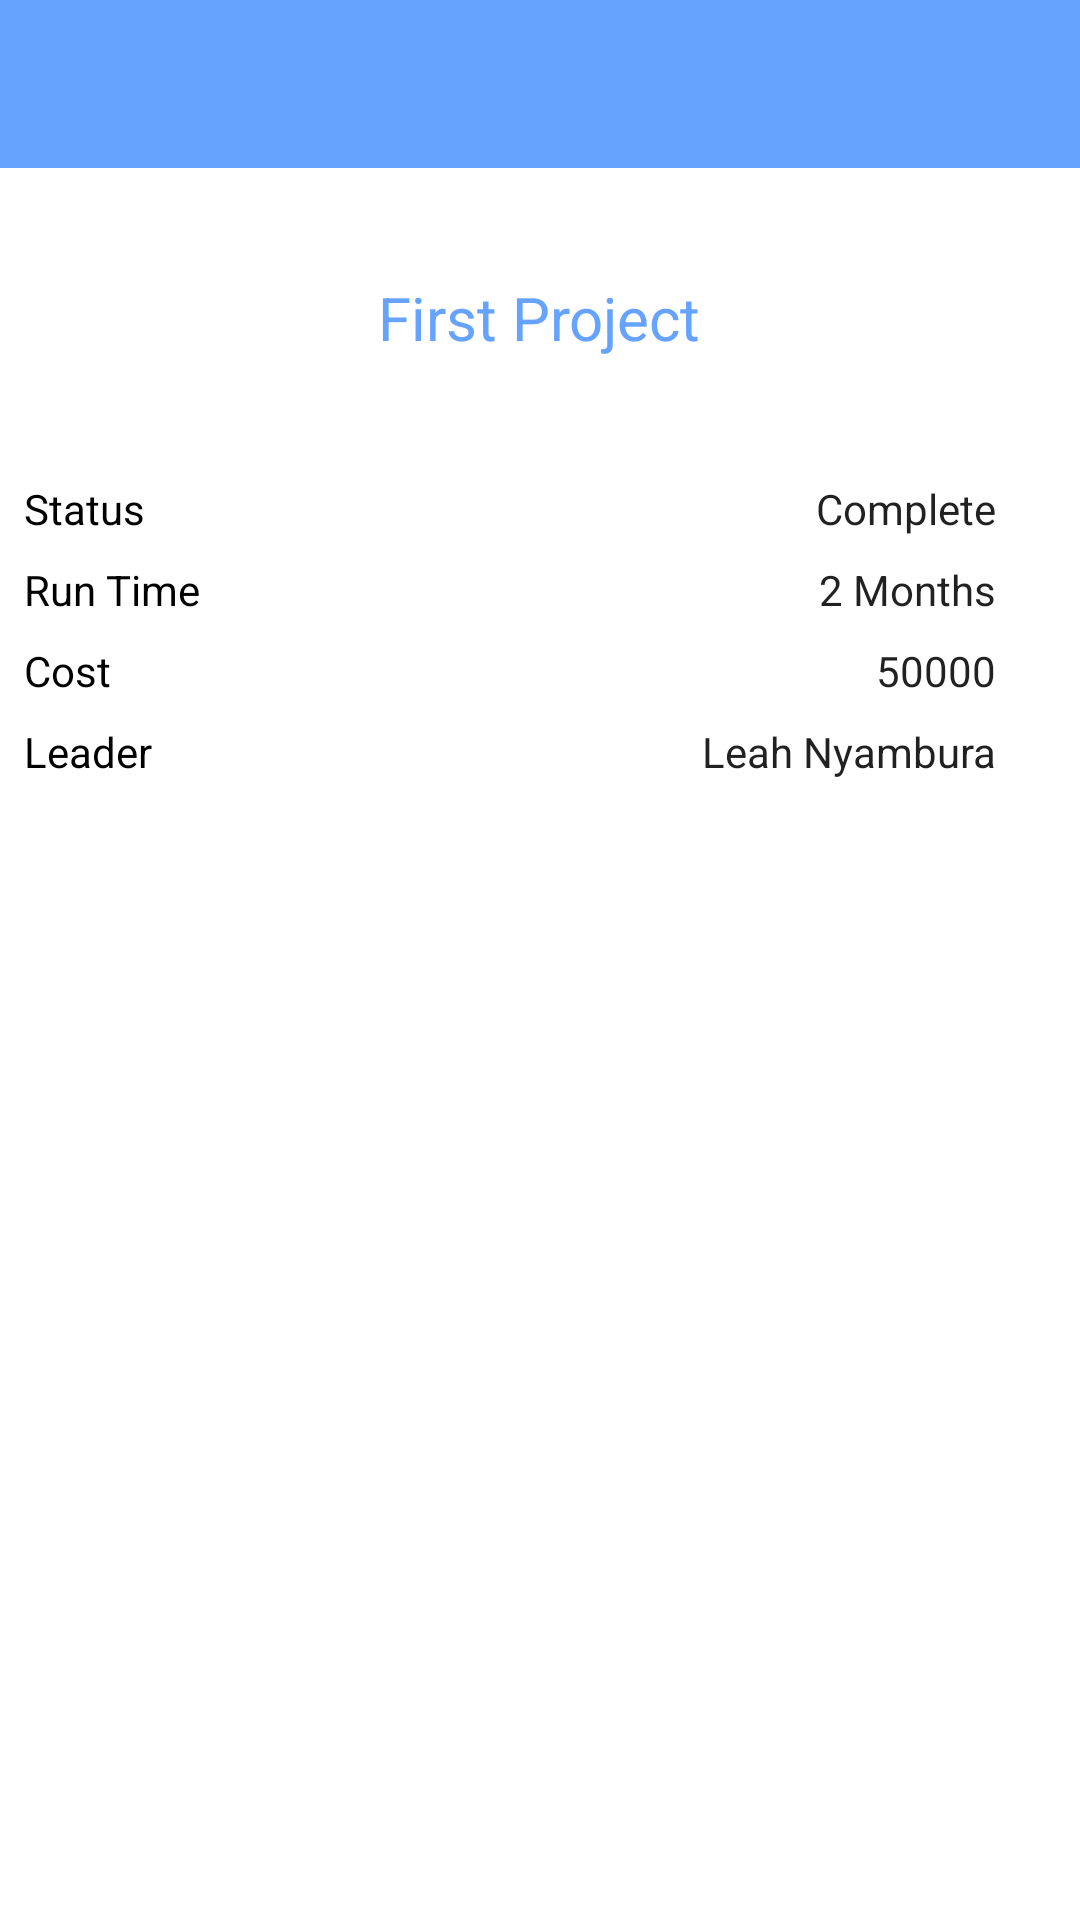

Reconstruct the res/layout file that produces this screen, plus the resources it refers to.
<!-- AndroidManifest.xml: application theme AppTheme -->
<!-- res/layout/projectsexpanded.xml -->
<?xml version="1.0" encoding="utf-8"?>
<LinearLayout xmlns:android="http://schemas.android.com/apk/res/android"
    android:layout_width="match_parent"
    android:layout_height="match_parent"
    android:background="#fff"
    android:orientation="vertical">

    <include
        android:id="@+id/toolbar"
        layout="@layout/toolbar" />

    <RelativeLayout
        android:layout_width="match_parent"
        android:layout_height="100dp"
        android:gravity="center">

        <TextView
            android:id="@+id/textName"
            android:layout_width="wrap_content"
            android:layout_height="wrap_content"
            android:text="First Project"
            android:textColor="@color/blue1"
            android:textSize="20sp" />
    </RelativeLayout>

    <LinearLayout
        android:layout_width="match_parent"
        android:layout_height="wrap_content"
        android:layout_marginStart="4dp"
        android:layout_marginEnd="4dp"
        android:orientation="vertical"
        android:padding="4dp">

        <RelativeLayout
            android:layout_width="match_parent"
            android:layout_height="wrap_content"
            android:background="@drawable/backgrounds"
            android:orientation="vertical">


            <TextView
                android:layout_width="wrap_content"
                android:layout_height="wrap_content"
                android:text="Status"
                android:textColor="#000" />


            <TextView
                android:id="@+id/textStatues"
                android:layout_width="wrap_content"
                android:layout_height="wrap_content"
                android:layout_alignParentEnd="true"
                android:layout_centerInParent="true"
                android:layout_marginEnd="20dp"
                android:text="Complete" />
        </RelativeLayout>
    </LinearLayout>

    <LinearLayout
        android:layout_width="match_parent"
        android:layout_height="wrap_content"
        android:layout_marginStart="4dp"
        android:layout_marginEnd="4dp"
        android:orientation="vertical"
        android:padding="4dp">

        <RelativeLayout
            android:layout_width="match_parent"
            android:layout_height="wrap_content"
            android:background="@drawable/backgrounds"
            android:orientation="vertical">


            <TextView
                android:layout_width="wrap_content"
                android:layout_height="wrap_content"
                android:text="Run Time"
                android:textColor="#000" />


            <TextView
                android:id="@+id/textRunTime"
                android:layout_width="wrap_content"
                android:layout_height="wrap_content"
                android:layout_alignParentEnd="true"
                android:layout_centerInParent="true"
                android:layout_marginEnd="20dp"
                android:text="2 Months" />
        </RelativeLayout>
    </LinearLayout>

    <LinearLayout
        android:layout_width="match_parent"
        android:layout_height="wrap_content"
        android:layout_marginStart="4dp"
        android:layout_marginEnd="4dp"
        android:orientation="vertical"
        android:padding="4dp">

        <RelativeLayout
            android:layout_width="match_parent"
            android:layout_height="wrap_content"
            android:background="@drawable/backgrounds"
            android:orientation="vertical">


            <TextView
                android:layout_width="wrap_content"
                android:layout_height="wrap_content"
                android:text="Cost"
                android:textColor="#000" />


            <TextView
                android:id="@+id/textCost"
                android:layout_width="wrap_content"
                android:layout_height="wrap_content"
                android:layout_alignParentEnd="true"
                android:layout_centerInParent="true"
                android:layout_marginEnd="20dp"
                android:text="50000" />
        </RelativeLayout>
    </LinearLayout>

    <LinearLayout
        android:layout_width="match_parent"
        android:layout_height="wrap_content"
        android:layout_marginStart="4dp"
        android:layout_marginEnd="4dp"
        android:orientation="vertical"
        android:padding="4dp">

        <RelativeLayout
            android:layout_width="match_parent"
            android:layout_height="wrap_content"
            android:background="@drawable/backgrounds"
            android:orientation="vertical">


            <TextView
                android:layout_width="wrap_content"
                android:layout_height="wrap_content"
                android:text="Leader"
                android:textColor="#000" />


            <TextView
                android:id="@+id/textLeader"
                android:layout_width="wrap_content"
                android:layout_height="wrap_content"
                android:layout_alignParentEnd="true"
                android:layout_centerInParent="true"
                android:layout_marginEnd="20dp"
                android:text="Leah Nyambura" />
        </RelativeLayout>
    </LinearLayout>


</LinearLayout>
<!-- res/layout/toolbar.xml (included above) -->
<?xml version="1.0" encoding="utf-8"?>
<androidx.appcompat.widget.Toolbar xmlns:android="http://schemas.android.com/apk/res/android"
    xmlns:app="http://schemas.android.com/apk/res-auto"
    android:layout_width="match_parent"
    android:layout_height="wrap_content"
    android:background="@color/blue1"
    android:theme="@style/ThemeOverlay.AppCompat.Dark.ActionBar"
    app:popupTheme="@style/ThemeOverlay.AppCompat.Light">

</androidx.appcompat.widget.Toolbar>
<!-- resources referenced by this layout -->
<resources>
  <color name="blue1">#66a3ff</color>
  <style name="AppTheme" parent="Theme.AppCompat.Light.NoActionBar">
          <item name="colorPrimary">@color/colorPrimary</item>
          <item name="colorPrimaryDark">@color/colorPrimaryDark</item>
          <item name="colorAccent">@color/colorAccent</item>
          <item name="android:textViewStyle">@style/AppTheme.Widget.TextView</item>
          <item name="android:editTextStyle">@style/AppTheme.Widget.EditText</item>
      </style>
  <color name="colorPrimary">#66a3ff</color>
  <color name="colorPrimaryDark">#66a3ff</color>
  <color name="colorAccent">#66a3ff</color>
  <style name="AppTheme.Widget.TextView" parent="TextAppearance.AppCompat" />
  <style name="AppTheme.Widget.EditText" parent="Widget.AppCompat.EditText" />
</resources>
